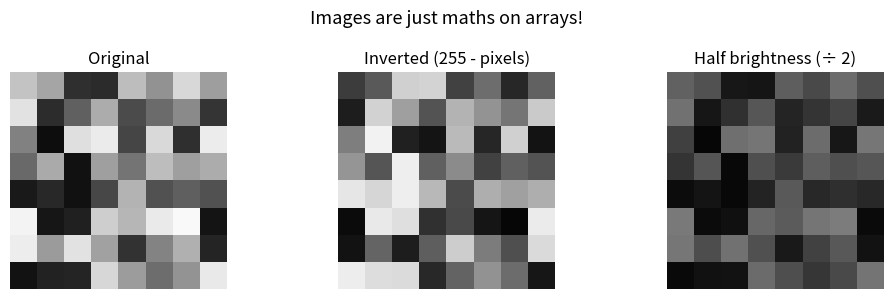

Write the Python code that produced this figure.
import numpy as np
import matplotlib.pyplot as plt

# What happens when we change pixel values?
fig, axes = plt.subplots(1, 3, figsize=(10, 3))

# Original
random_img = np.random.randint(0, 256, size=(8, 8))

axes[0].imshow(random_img, cmap='gray', vmin=0, vmax=255)
axes[0].set_title("Original")
axes[0].axis('off')

# Inverted (255 - each pixel = dark becomes light)
axes[1].imshow(255 - random_img, cmap='gray', vmin=0, vmax=255)
axes[1].set_title("Inverted (255 - pixels)")
axes[1].axis('off')

# Halved brightness
axes[2].imshow(random_img // 2, cmap='gray', vmin=0, vmax=255)
axes[2].set_title("Half brightness (÷ 2)")
axes[2].axis('off')

plt.suptitle("Images are just maths on arrays!", fontsize=13)
plt.tight_layout()
plt.show()
